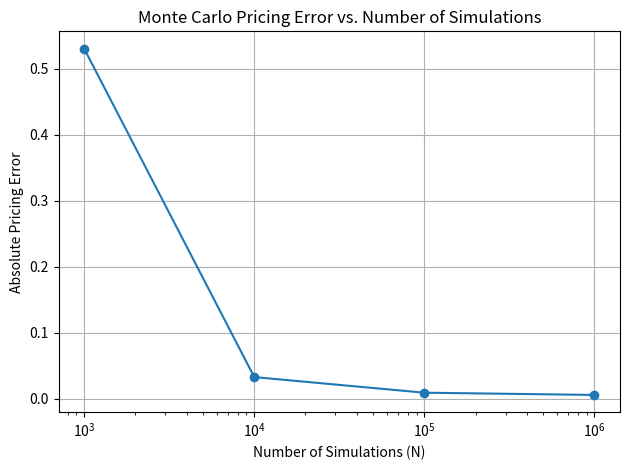

Recreate this plot in Python.
import numpy as np
from scipy.stats import norm
import matplotlib.pyplot as plt

"""
Monte Carlo European Call Option Pricer vs Black Scholes Pricing

"""

S0 = 100 #Stock at price 0
K = 105 # Strike Price
r = 0.05 #Risk free
sigma = 0.20 #Volatility
T = 1 #Time

rng = np.random.default_rng(42) #Sets a seed
sample_sizes = [1000, 10000, 100000, 1000000]
output = {}



# Black Scholes


d1 = (np.log(S0/K) + (r + (1/2*(sigma ** 2)))* T) / (sigma * (np.sqrt(T)))
d2 = d1 - (sigma * (np.sqrt(T)))

# Standard Normal Cumulative Distribution Function
Nd1 = norm.cdf(d1) # Analytical Delta
Nd2 = norm.cdf(d2)

blackscholes_price = (S0 * Nd1) - ((K * np.exp(-r * T)) * Nd2 ) #Black Scholes Formulae


for n in range(len(sample_sizes)):
    N = sample_sizes[n]
    Z = rng.standard_normal(N) #Generates random values from (0,1)


    exponent = (r - (1/2 * (sigma ** 2))) * T + (sigma * np.sqrt(T) * Z)

# Stock price at time T
    St = S0 * np.exp(exponent)

#Payoff
    payoffs = np.maximum(St - K, 0)
    average_payoff = np.mean(payoffs)

# Discount back |  PV
    C0 = np.exp(-r * T) * average_payoff

# Standard of Error
    SE = np.exp(-r * T) * ((np.std(payoffs,ddof=1))/np.sqrt(N)) # ddof =1 is standard deviation


# Confidence Interval

    lower = C0 - 1.96 * SE
    upper = C0 + 1.96 * SE

    error = abs(C0 - blackscholes_price)

    output[sample_sizes[n]] = {
        "Present Value| Price" : C0,
        "Standard of Error" : SE,
        "Upper limit": upper,
        "Lower limit": lower,
        "Error": error
        }

convergance_of_error = [output[key]["Error"] for key in sample_sizes]



plt.plot(sample_sizes, convergance_of_error, marker="o")
plt.xscale("log")
plt.xlabel("Number of Simulations (N)")
plt.ylabel("Absolute Pricing Error")
plt.title("Monte Carlo Pricing Error vs. Number of Simulations")

plt.grid(True)
plt.tight_layout()
plt.show()
